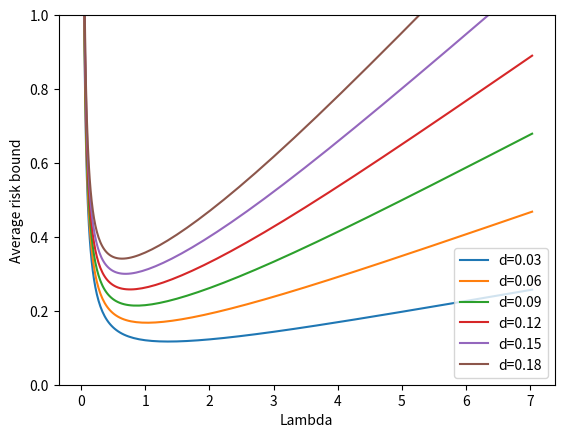

Python code for this plot: (Note: this script raises an exception after producing the figure.)
import matplotlib.pyplot as plt
import numpy as np
from scipy.stats import norm

max_loss = 1
m = 10
baseline_weight = 1 / m
T = 50
lambdas = np.exp(np.arange(-6, 2, 0.05))
deltas = np.arange(0.03, min(max_loss, 0.2), 0.03)
for delta in deltas:
    bounds = (
        max_loss
        / (1 - np.exp(-max_loss * lambdas))
        * (lambdas * delta * T + np.log(1 / baseline_weight))
    ) / T
    best_bound = np.min(bounds)
    best_lambda = lambdas[np.argmin(bounds)]
    print(delta, best_bound, best_lambda)
    # Create the plot
    plt.plot(
        lambdas, bounds, label="d=%.2f" % (delta),
    )

# Add X and y Label#
plt.ylim(0, min(1, max_loss * 2))
plt.xlabel("Lambda")
plt.ylabel("Average risk bound")

# Add a Legend
plt.legend()

plt.savefig("_output/avg_loss_bounds_small.png")
print("_output/avg_loss_bounds_small.png")
